Dataset: split_dataset (GitHub, naitripanchal/Rice_Crop_Disease_Detection_using_Hybrid_CNN-VIT_Aproach). Classes: brown spot fungal disease, damaged by pests, downy mildew fungal disease, hispa pest damage, leaf streak bacterial disease, leaf blight bacterial disease, tungro viral disease.

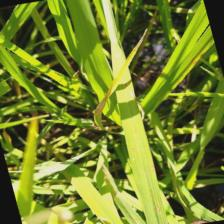
Label: brown spot fungal disease

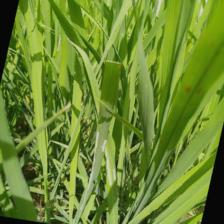
Label: hispa pest damage

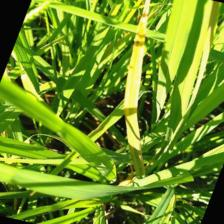
Label: tungro viral disease

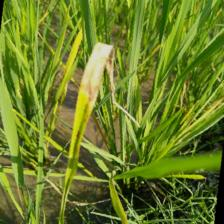
Label: downy mildew fungal disease

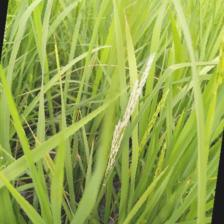
Label: damaged by pests

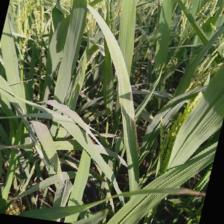
Label: leaf streak bacterial disease
